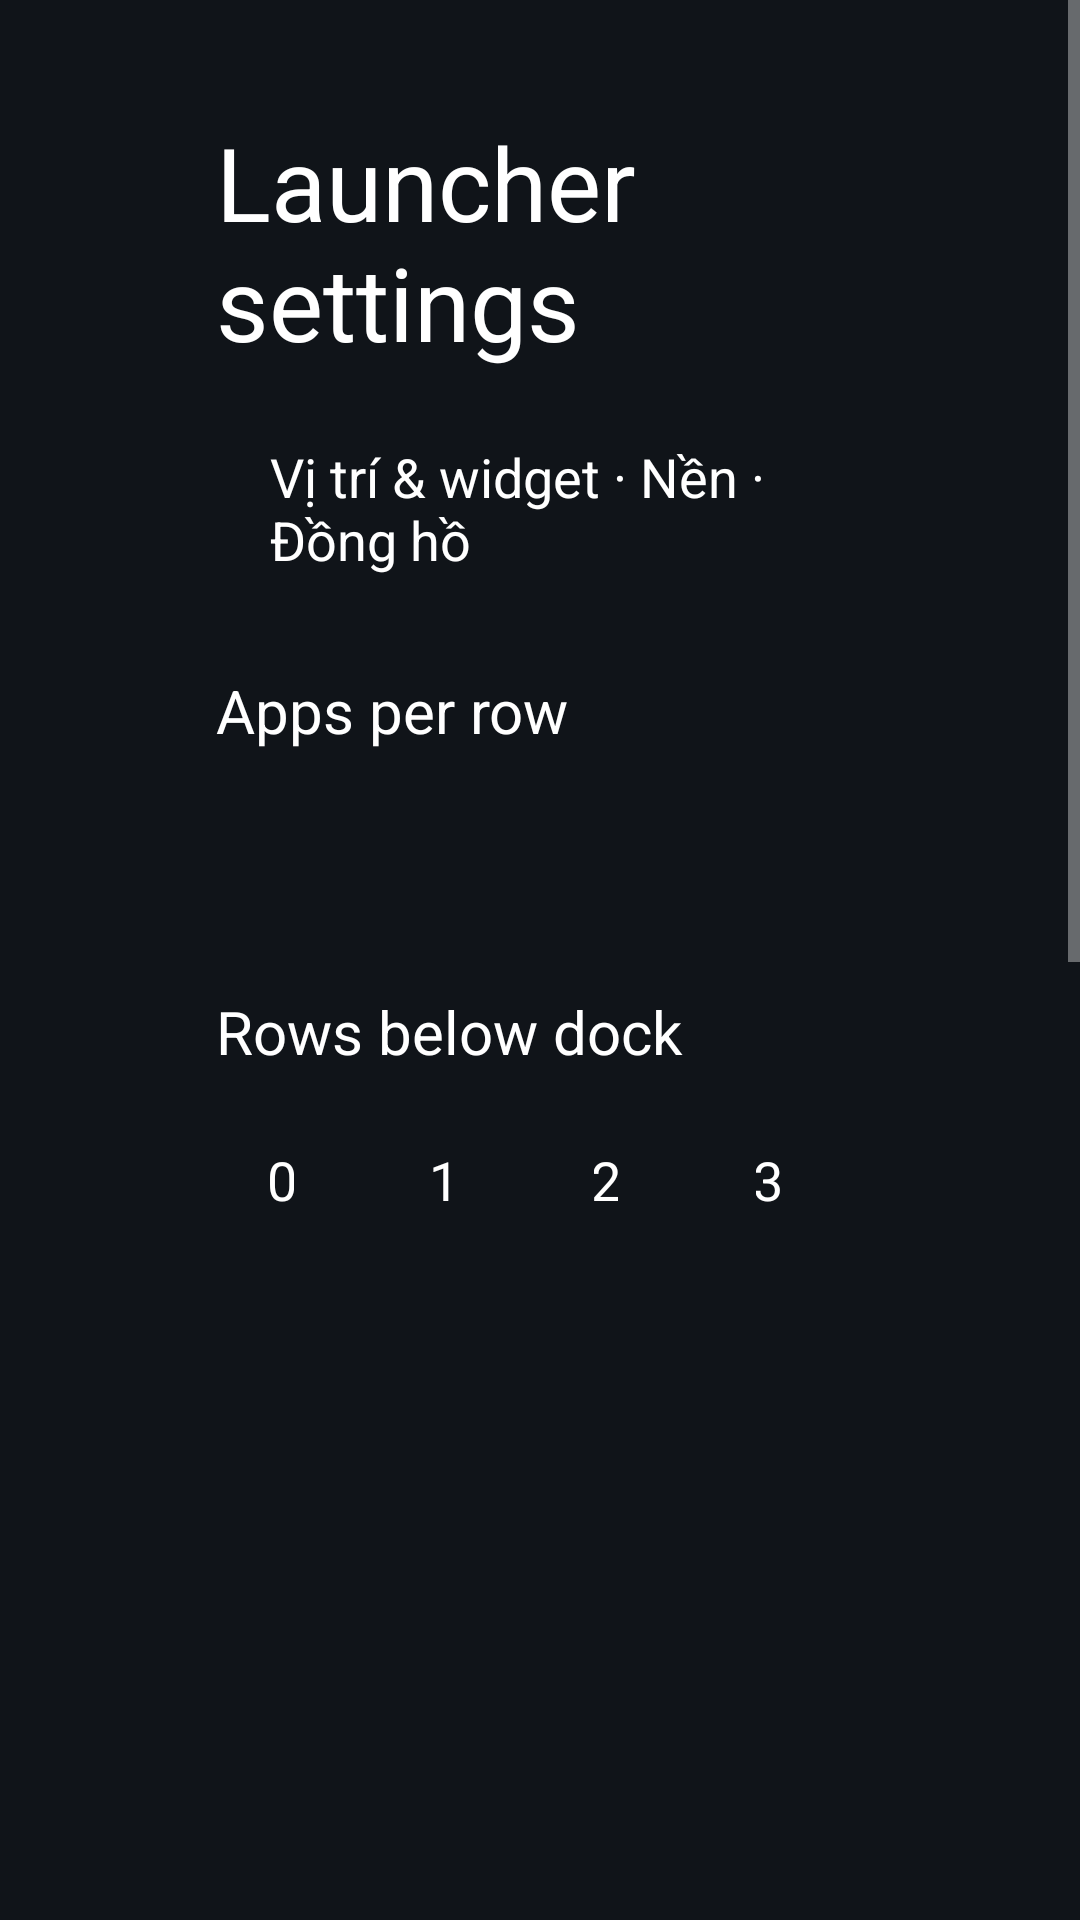

Layout XML and referenced resources for this Android screen:
<!-- AndroidManifest.xml: application theme Theme.TvHome -->
<!-- res/layout/activity_launcher_settings.xml -->
<?xml version="1.0" encoding="utf-8"?>
<ScrollView xmlns:android="http://schemas.android.com/apk/res/android"
    android:layout_width="match_parent"
    android:layout_height="match_parent"
    android:background="#FF101419"
    android:fillViewport="true">

    <LinearLayout
        android:layout_width="match_parent"
        android:layout_height="wrap_content"
        android:orientation="vertical"
        android:paddingStart="72dp"
        android:paddingEnd="72dp"
        android:paddingTop="38dp"
        android:paddingBottom="38dp">

        <TextView
            android:layout_width="match_parent"
            android:layout_height="wrap_content"
            android:text="@string/launcher_settings"
            android:textColor="#FFFFFFFF"
            android:textSize="34sp" />

        <TextView
            android:id="@+id/personalSettingsChoice"
            style="@style/SettingsRow"
            android:layout_marginTop="20dp"
            android:text="@string/personal_settings" />

        <TextView
            android:layout_width="match_parent"
            android:layout_height="wrap_content"
            android:layout_marginTop="28dp"
            android:text="@string/columns_label"
            android:textColor="#FFFFFFFF"
            android:textSize="20sp" />

        <LinearLayout
            android:layout_width="match_parent"
            android:layout_height="wrap_content"
            android:layout_marginTop="10dp"
            android:orientation="horizontal">

            <TextView android:id="@+id/columns4" style="@style/SettingsColumnChoice" android:text="4" />
            <TextView android:id="@+id/columns5" style="@style/SettingsColumnChoice" android:text="5" />
            <TextView android:id="@+id/columns6" style="@style/SettingsColumnChoice" android:text="6" />
            <TextView android:id="@+id/columns7" style="@style/SettingsColumnChoice" android:text="7" />
            <TextView android:id="@+id/columns8" style="@style/SettingsColumnChoice" android:text="8" />
        </LinearLayout>

        <TextView
            android:layout_width="match_parent"
            android:layout_height="wrap_content"
            android:layout_marginTop="18dp"
            android:text="@string/rows_below_dock_label"
            android:textColor="#FFFFFFFF"
            android:textSize="20sp" />

        <LinearLayout
            android:layout_width="match_parent"
            android:layout_height="wrap_content"
            android:layout_marginTop="10dp"
            android:orientation="horizontal">

            <TextView android:id="@+id/rows0" style="@style/SettingsColumnChoice" android:text="0" />
            <TextView android:id="@+id/rows1" style="@style/SettingsColumnChoice" android:text="1" />
            <TextView android:id="@+id/rows2" style="@style/SettingsColumnChoice" android:text="2" />
            <TextView android:id="@+id/rows3" style="@style/SettingsColumnChoice" android:text="3" />
        </LinearLayout>

        <TextView
            android:id="@+id/wallpaperChoice"
            style="@style/SettingsRow"
            android:layout_marginTop="28dp" />

        
        <TextView
            android:id="@+id/fontChoice"
            style="@style/SettingsRow"
            android:layout_marginTop="28dp" />

        <TextView
            android:id="@+id/collapseChoice"
            style="@style/SettingsRow"
            android:layout_marginTop="8dp" />

        <TextView
            android:id="@+id/animationsChoice"
            style="@style/SettingsRow"
            android:layout_marginTop="8dp" />

        <TextView
            android:id="@+id/advancedChoice"
            style="@style/SettingsRow"
            android:layout_marginTop="10dp" />

        <TextView
            android:layout_width="match_parent"
            android:layout_height="wrap_content"
            android:layout_marginTop="8dp"
            android:text="@string/advanced_effects_warning"
            android:textColor="#FFACB8C1"
            android:textSize="14sp" />

        <TextView
            android:id="@+id/followThemeChoice"
            style="@style/SettingsRow"
            android:layout_marginTop="18dp"
            android:text="@string/follow_theme" />

        <TextView
            android:layout_width="match_parent"
            android:layout_height="wrap_content"
            android:layout_marginTop="7dp"
            android:text="@string/follow_theme_hint"
            android:textColor="#FFACB8C1"
            android:textSize="14sp" />

        <TextView
            android:id="@+id/defaultHomeChoice"
            style="@style/SettingsRow"
            android:layout_marginTop="28dp"
            android:text="@string/home_settings" />

        <TextView
            android:layout_width="match_parent"
            android:layout_height="wrap_content"
            android:layout_marginTop="7dp"
            android:text="@string/home_settings_help"
            android:textColor="#FFACB8C1"
            android:textSize="14sp" />

        <TextView
            android:id="@+id/tvSettingsChoice"
            style="@style/SettingsRow"
            android:layout_marginTop="18dp"
            android:text="@string/tv_settings" />
    </LinearLayout>
</ScrollView>
<!-- resources referenced by this layout -->
<resources>
  <string name="advanced_effects_warning">Adds a lifted tile, icon zoom and smooth colour transitions. May increase memory use; the actual difference depends on your TV.</string>
  <string name="columns_label">Apps per row</string>
  <string name="follow_theme">Follow theme (reset on-TV choices)</string>
  <string name="follow_theme_hint">Uses the current theme or built-in layout and motion settings. Pushing or resetting a theme also clears your on-TV choices.</string>
  <string name="home_settings">Choose default home</string>
  <string name="home_settings_help">Choose your stock launcher to return, or TV Home Việt to use this Home. Your TV must support choosing a default Home; keep the stock launcher enabled for recovery.</string>
  <string name="launcher_settings">Launcher settings</string>
  <string name="personal_settings">Vị trí &amp; widget · Nền · Đồng hồ</string>
  <string name="rows_below_dock_label">Rows below dock</string>
  <string name="tv_settings">TV system settings</string>
  <style name="SettingsColumnChoice" parent="SettingsRow">
          <item name="android:layout_width">0dp</item>
          <item name="android:layout_weight">1</item>
          <item name="android:layout_marginEnd">10dp</item>
          <item name="android:gravity">center</item>
      </style>
  <style name="SettingsRow">
          <item name="android:layout_width">match_parent</item>
          <item name="android:layout_height">52dp</item>
          <item name="android:gravity">center_vertical</item>
          <item name="android:paddingStart">18dp</item>
          <item name="android:paddingEnd">18dp</item>
          <item name="android:background">@drawable/settings_choice_bg</item>
          <item name="android:textColor">#FFFFFFFF</item>
          <item name="android:textSize">18sp</item>
          <item name="android:focusable">true</item>
          <item name="android:clickable">true</item>
      </style>
  <style name="Theme.TvHome" parent="android:Theme.Material.NoActionBar.Fullscreen">
          <item name="android:windowBackground">@android:color/black</item>
          <item name="android:colorBackground">@android:color/black</item>
          <item name="android:windowAnimationStyle">@null</item>
      </style>
</resources>
